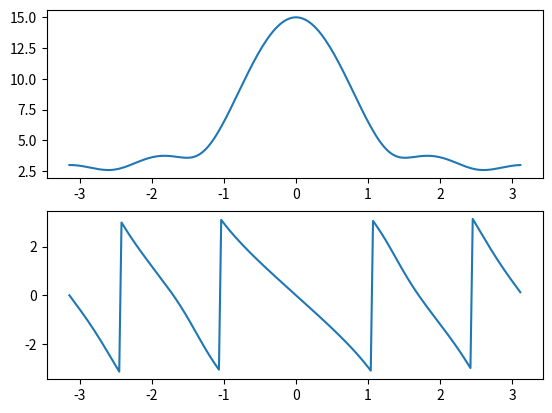

Source code (Python):
import numpy as np
from matplotlib import pyplot as plt
x=[1,2,3,4,5]
X=[]
w=np.arange(-1*np.pi,np.pi,0.01*np.pi)
for i in range (len(w)):
	s=0
	for n in range (0,len(x)) :
		s=s+x[n]*np.exp(-1*1j*w[i]*n)
	X.append(s)
	X[i]=s
plt.subplot(211)
plt.plot(w,np.abs(X))
plt.subplot(212)
plt.plot(w,np.angle(X))
plt.show()

